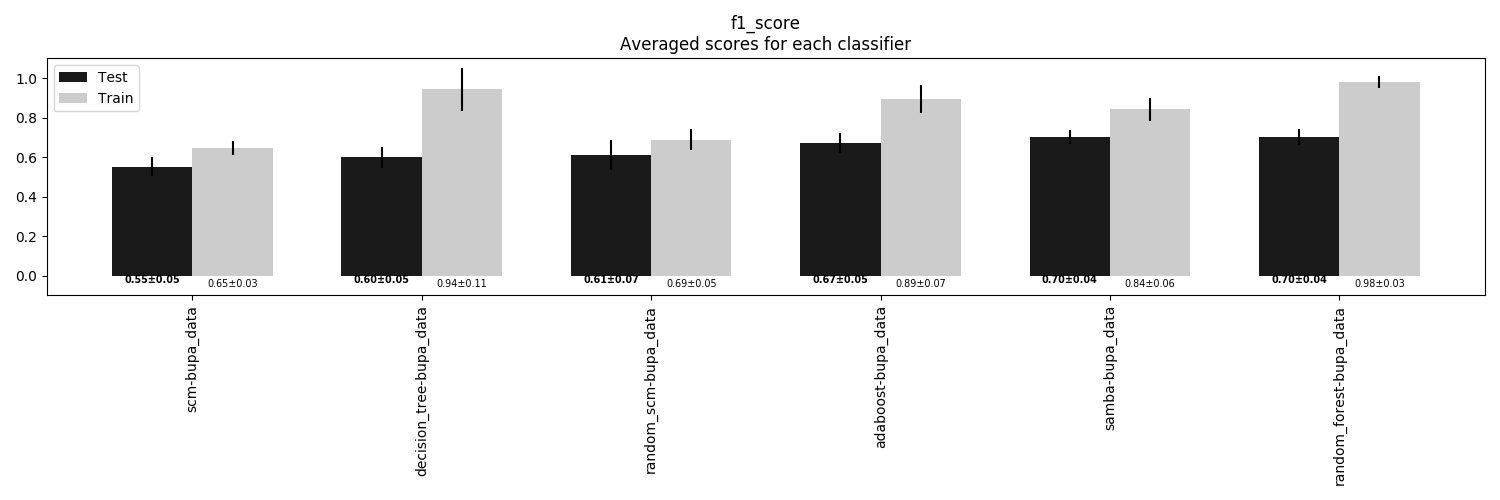

The file beside this chart, header and first rows:
, scm-bupa_data, decision_tree-bupa_data, random_scm-bupa_data, adaboost-bupa_data, samba-bupa_data, random_forest-bupa_data
Train, 0.6469, 0.9426, 0.6888, 0.8942, 0.843, 0.981
Train STD, 0.03403, 0.1066, 0.05154, 0.07295, 0.05853, 0.02944
Test, 0.5517, 0.6, 0.6103, 0.6713, 0.7, 0.7034
Test STD, 0.0493, 0.05362, 0.07439, 0.05015, 0.03503, 0.03975
